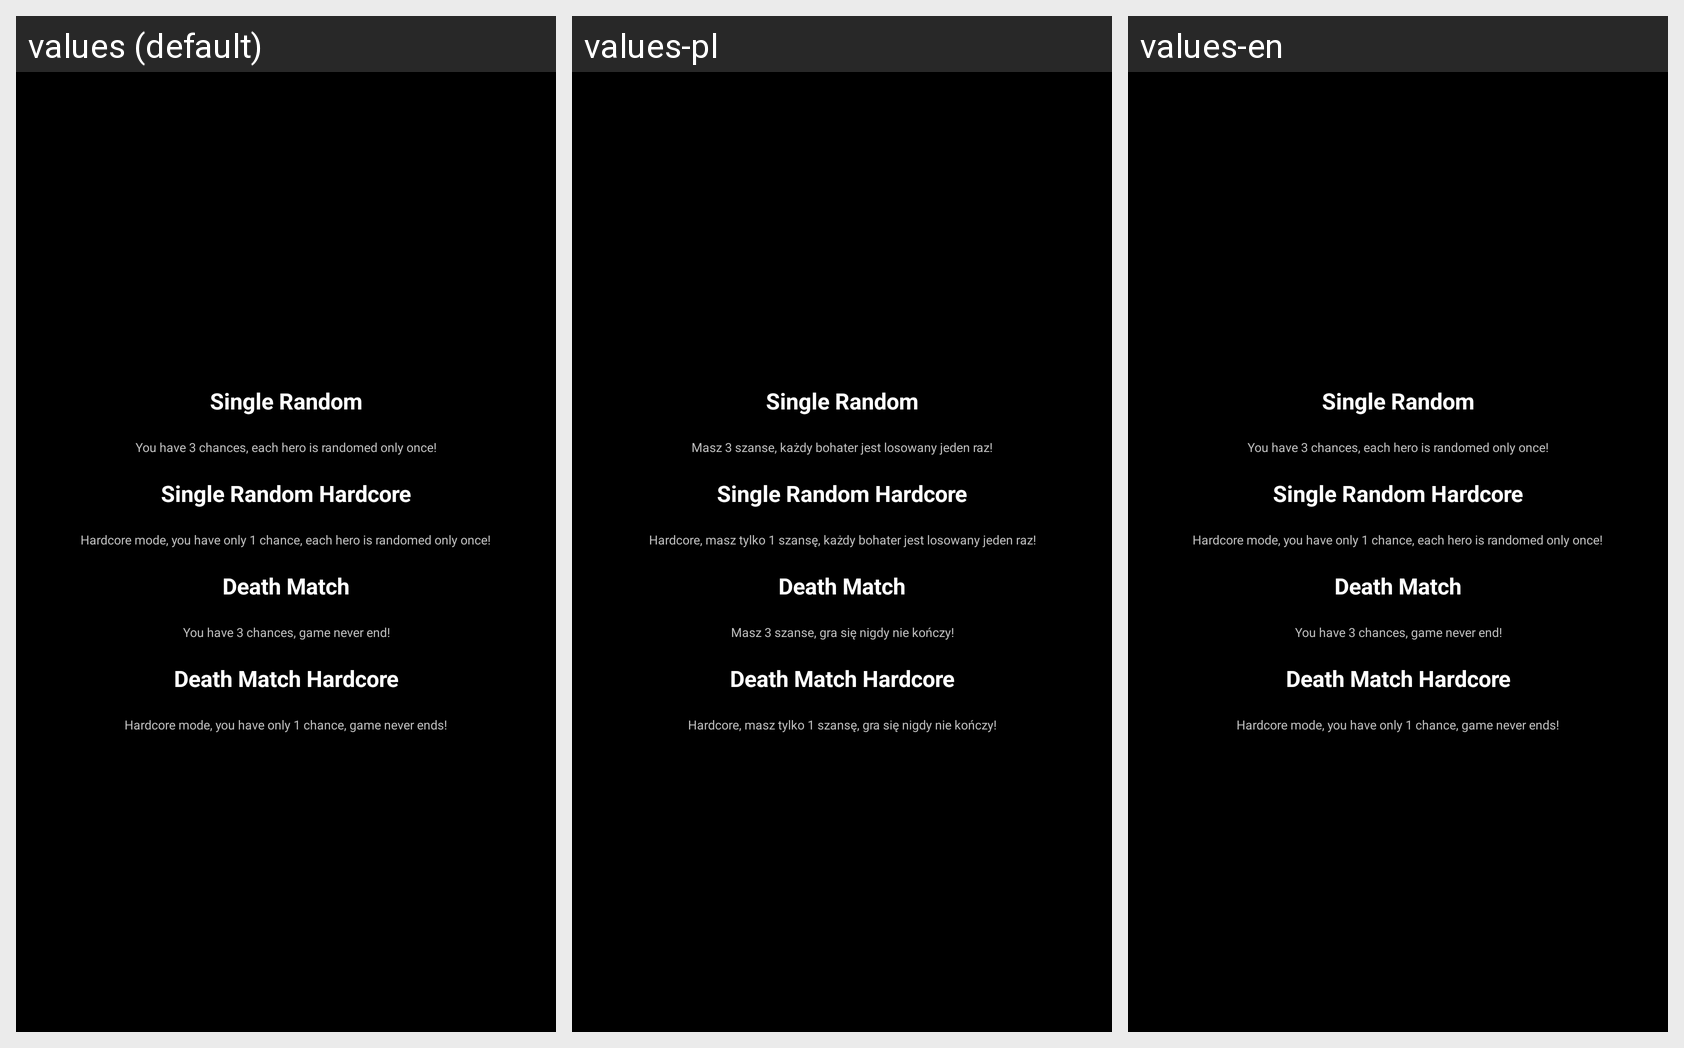

Locale-by-locale string values for the Android screen shown in this grid:
Android screen res/layout/activity_game_mode_picker.xml rendered under 3 locales, left to right: values (default), values-pl, values-en. Device: Nexus 5 (rendered at 1080×1920; each locale shown at half size, 540×960, under a caption strip naming it); theme AppTheme.
Strings drawn on this screen, with the default value and each locale's value (text and hints the layout hard-codes, and strings that could not be matched under every locale, appear in the picture but are not listed):

gameModeName1
  values: Single Random
  values-pl: Single Random
  values-en: Single Random

gameModeExplanation1
  values: You have 3 chances, each hero is randomed only once!
  values-pl: Masz 3 szanse, każdy bohater jest losowany jeden raz!
  values-en: You have 3 chances, each hero is randomed only once!

gameModeName2
  values: Single Random Hardcore
  values-pl: Single Random Hardcore
  values-en: Single Random Hardcore

gameModeExplanation2
  values: Hardcore mode, you have only 1 chance, each hero is randomed only once!
  values-pl: Hardcore, masz tylko 1 szansę, każdy bohater jest losowany jeden raz!
  values-en: Hardcore mode, you have only 1 chance, each hero is randomed only once!

gameModeName3
  values: Death Match
  values-pl: Death Match
  values-en: Death Match

gameModeExplanation3
  values: You have 3 chances, game never end!
  values-pl: Masz 3 szanse, gra się nigdy nie kończy!
  values-en: You have 3 chances, game never end!

gameModeName4
  values: Death Match Hardcore
  values-pl: Death Match Hardcore
  values-en: Death Match Hardcore

gameModeExplanation4
  values: Hardcore mode, you have only 1 chance, game never ends!
  values-pl: Hardcore, masz tylko 1 szansę, gra się nigdy nie kończy!
  values-en: Hardcore mode, you have only 1 chance, game never ends!
